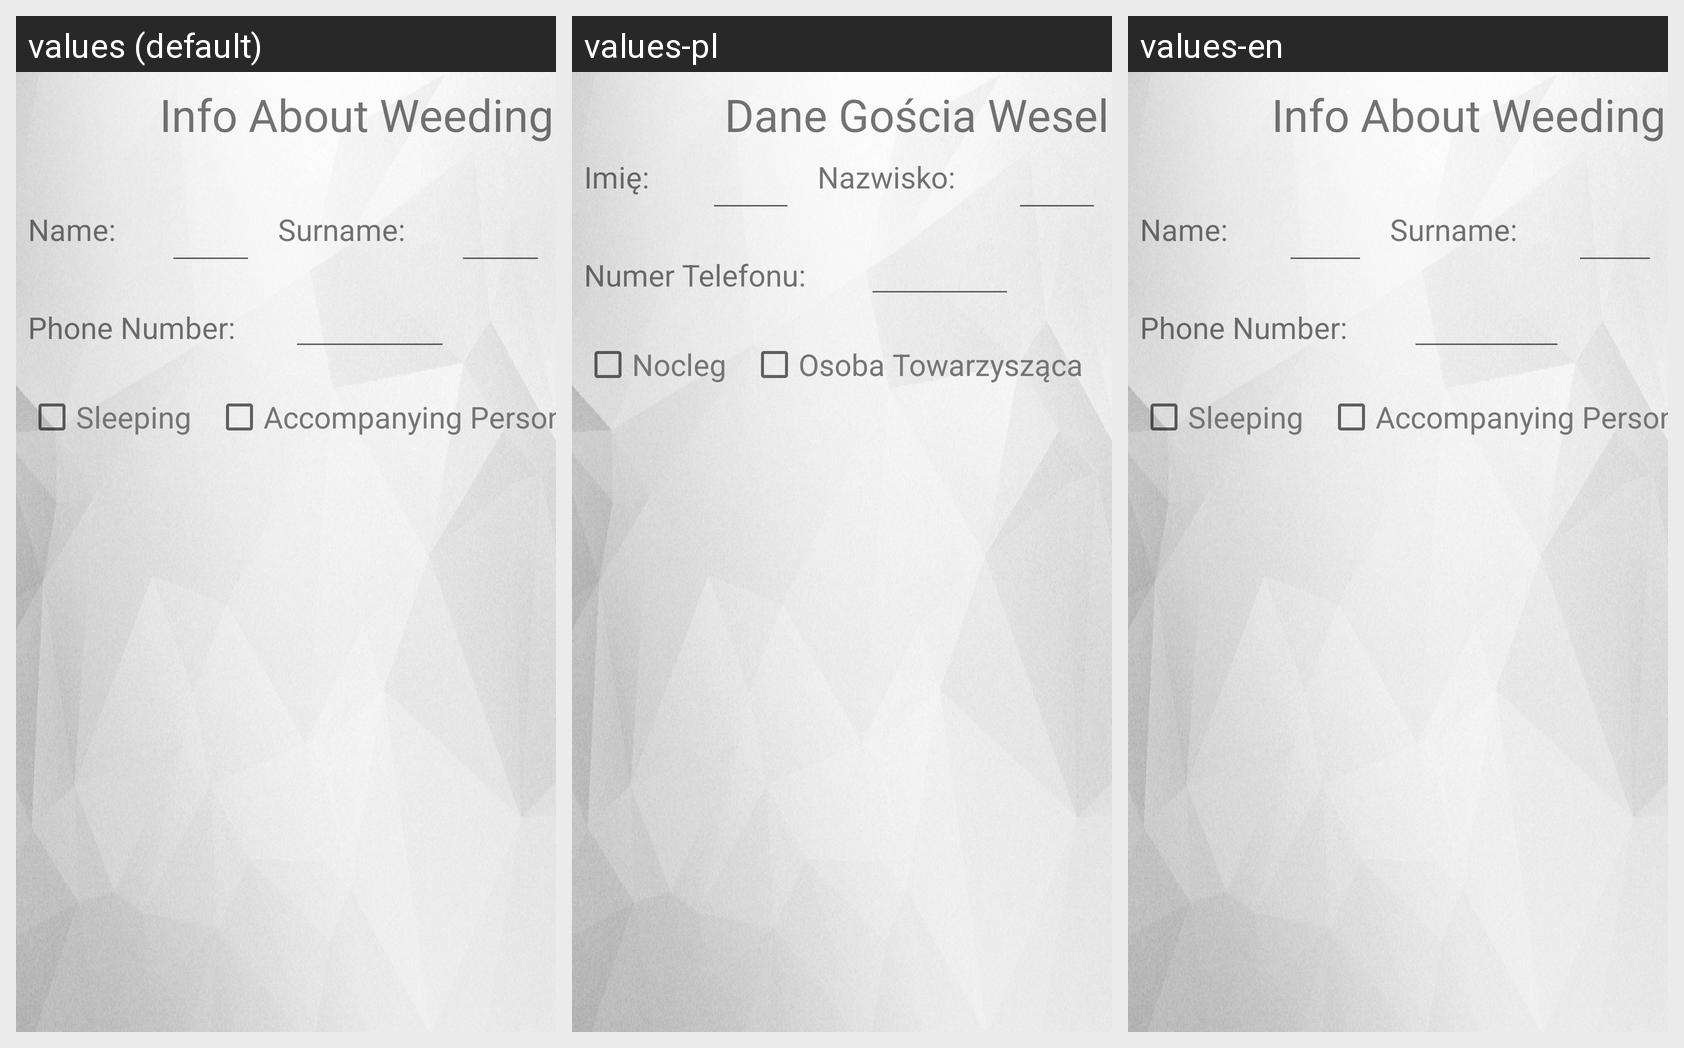

Translations of the strings shown on this Android screen, per locale in the grid:
Android screen res/layout/add_guest_detail.xml rendered under 3 locales, left to right: values (default), values-pl, values-en. Device: Nexus 5 (rendered at 1080×1920; each locale shown at half size, 540×960, under a caption strip naming it); theme AppTheme.
Strings drawn on this screen, with the default value and each locale's value (text and hints the layout hard-codes, and strings that could not be matched under every locale, appear in the picture but are not listed):

GuestDetailData
  values: Info About Weeding Guest
  values-pl: Dane Gościa Weselnego
  values-en: Info About Weeding Guest

Name
  values: Name:
  values-pl: Imię: 
  values-en: Name: 

Surname
  values: Surname:
  values-pl: Nazwisko: 
  values-en: Surname: 

PhoneNumber
  values: Phone Number:
  values-pl: Numer Telefonu: 
  values-en: Phone Number: 

SleepingHeader
  values: Sleeping
  values-pl: Nocleg
  values-en: Sleeping

GuestFriend
  values: Accompanying Person
  values-pl: Osoba Towarzysząca
  values-en: Accompanying Person
